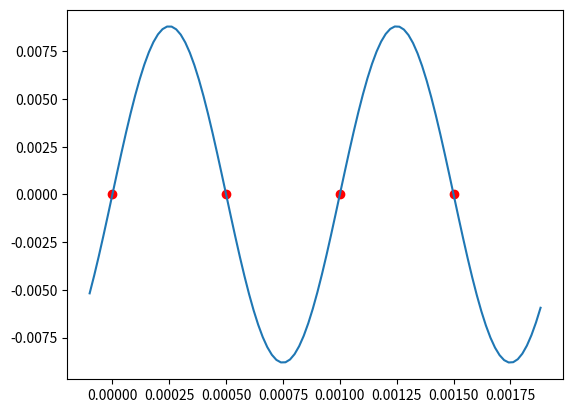

This figure's Python source:
import numpy as np
import sympy as sp
import matplotlib.pyplot as plt
f = lambda t: (np.pi)*((0.25/2)**2)*(0.05)*(np.cos(3.5*t))*(np.cos(2*(np.pi)*(1000)*t))
#z = lambda t: (-1/1750)*((np.pi)*((0.25/2)**2)*0.05*(((-3.5)*(np.sin(3.5*t))*(np.cos(2*t*1000*np.pi)))-((2*1000*np.pi)*(np.sin(2*t*1000*np.pi))*(np.cos(3.5*t)))))
z = lambda t: (-1/1750) * (Deriv_flujo_central(t,f))
x = np.linspace(-0.0001,0.1,num=5000)
def Deriv_flujo_central(x,f,h=1e-6):
    return (f(x+h)-f(x-h))/(2*h)

def GetNewtonMethod(f,df,xn,itmax=100,precision=1e-8):
    
    error = 1.
    it = 0
    
    while error > precision and it < itmax:
        
        try:
            
            xn1 = xn - f(xn)/df(xn,f)
            # Criterio de parada
            error = np.abs(f(xn)/df(xn,f))
            
        except ZeroDivisionError:
            print('Division por cero')
            
        xn = xn1
        it += 1
        
   # print('Raiz',xn,it)
    
    if it == itmax:
        return False
    else:
        return xn
def GetAllRoots(x, tolerancia=10):
    
    Roots = np.array([])
    
    for i in x:
        
        root = GetNewtonMethod(z,Deriv_flujo_central,i)
        
        if root != False:
            
            croot = np.round(root, tolerancia)
            
            if (croot not in Roots)and(croot>=0):
                Roots = np.append(Roots,croot)
                
                
    Roots.sort()
    
    return Roots

I=z(x)
x_1 = np.arange(0.0001,5)
roots = (GetAllRoots(x))[0:4]
plt.plot(x[:100],I[:100])
plt.scatter(roots, z(roots), c='red')
plt.show()
print("Los valores en donde la corriente se hace 0 son: ", roots )
